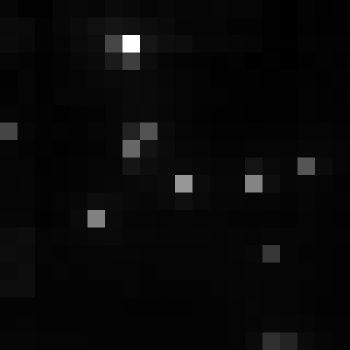

Values plotted in this chart, from the file beside it:
, xmin, ymin, lat, lon, area, perimeter, max_nanowatts, min_nanowatts, moonlight_illumination, clear_sky_confidence, mean_nanowatts
0, 760, 3085, -4.178, -4.178, 1.0, 0.0, 53.8, 0.575, 11.82, 0.0, 2.939
